4-way image classification set "images" from GitHub (dhruvp/wbc-classification); label vocabulary: eosinophil, lymphocyte, monocyte, neutrophil.

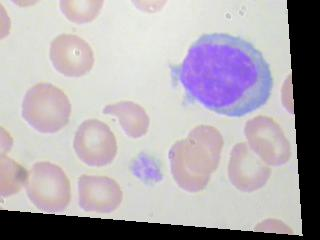
Label: lymphocyte

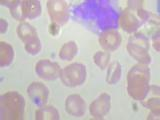
Label: monocyte

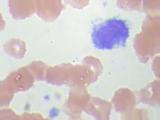
Label: monocyte

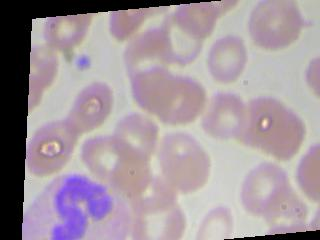
Label: neutrophil

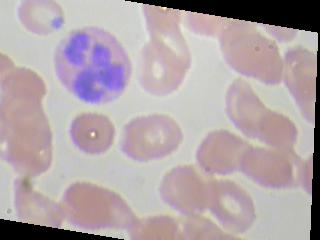
Label: eosinophil

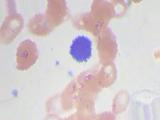
Label: lymphocyte
